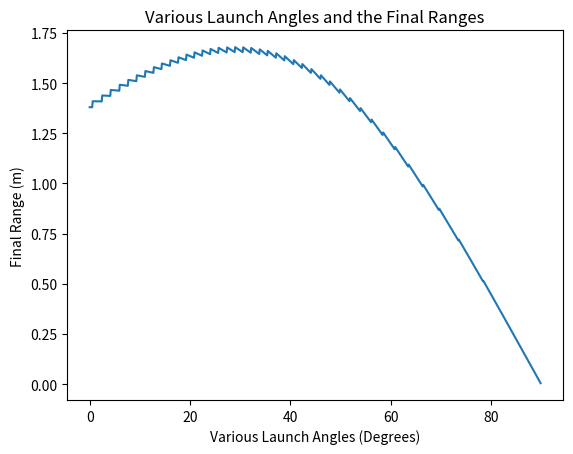

Reproduce this figure in Python.
#%% Import modules
import math
import numpy as np
import matplotlib.pyplot as plt

#%% Define functions
def projectile_range(x0, y0, v0, theta, dt=0.01, ):
    """Compute range of project launched from (x0, y0) at velocity v0 and angle theta
    relative to horizontal ground (in radians)"""
    t, x, y = 0, x0, y0
    vx, vy = v0 * math.cos(theta), v0 * math.sin(theta)
    g = 9.8
    # Using Euler's method
    while y >= 0:
        t = t + dt
        x = x + vx * dt
        y = y + vy * dt
        vx = vx; # Constant - No horizontal acceleration
        vy = vy + (-g) * dt # Freefall
    return x - x0, y- y0

def deg_to_rad(angle):
    """Convert and angle from degrees to radians"""
    return angle * (math.pi / 180)

#%% Define and initialize parameters
g = 9.8 # Freefall acceleration
x0, y0, v0 = 0, 1, 3 # Initial positions (m) and speed (m/s).
dtheta = .1 # Angle resolution (deg).
angles, ranges = [], [] # Lists to store angles and associated ranges.
trajectories = [] # List to store trajectory data.
for i in range(int(90/dtheta)):
    angles.append(i*dtheta) # Append 0, dtheta, 2*dtheta, ..., up to 90 deg

#%% Run Simulations
for angle in angles:
    theta = deg_to_rad(angle)
    x_range, y_range = projectile_range(x0, y0, v0, theta)
    # trajectories.append((x_range, y_range))
    ranges.append(x_range)

#%% Simulation analysis.
max_index = ranges.index(max(ranges))
max_angle = angles[max_index]
print(max_angle) # 29.0
# print(trajectories)

#%% Visualization
# Plot of Angles Vs Ranges
#--------------------------
plt.plot(angles, ranges)
plt.xlabel("Various Launch Angles (Degrees)")
#plt.xlim([min(angles), max(angles)])
plt.ylabel("Final Range (m)")
#plt.xlim([min(ranges), max(ranges)])
plt.title("Various Launch Angles and the Final Ranges")
plt.show()

# # Plot of Trajectories

# plt.figure()
# for i in range(len(trajectories)):
#     angle = angles[i]
#     if angle % 5 != 0:
#         x_range, y_range = trajectories[i]
#         # Generate trajectory points for plotting
#         x_points = np.linspace(0, x_range, 100)
#         y_points = np.linspace(0, y_range, 100)
#         plt.plot(x_points, y_points, label=f"{angle}°")
# plt.show()
